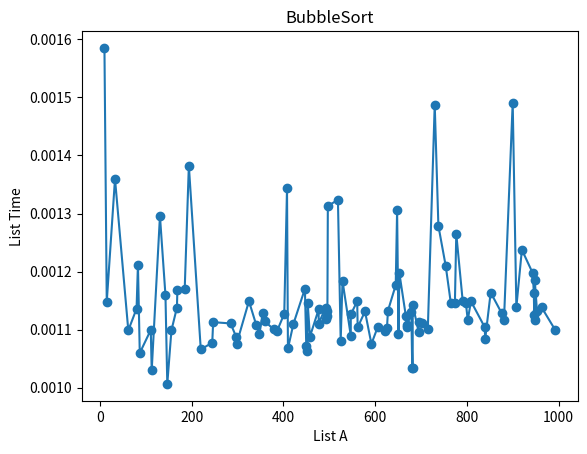

Recreate this plot in Python.
import numpy as np
import matplotlib.pyplot as plt
import time

def BubbleSort(A):
	N = len(A)
	for i in range(N-1):
		for j in range(N-1):
			if(A[j] > A[j+1]):
				A[j], A[j+1] = A[j+1], A[j]
	return A
def Test():
	A=np.random.randint(1000, size=100)
	T=[]
	for i in A:
		start=time.time()
		BubbleSort(A)
		T.append(time.time()-start)
	plt.plot(A,T,"-o")
	plt.xlabel('List A')
	plt.ylabel('List Time')
	plt.title('BubbleSort') 
	plt.show()
Test()
